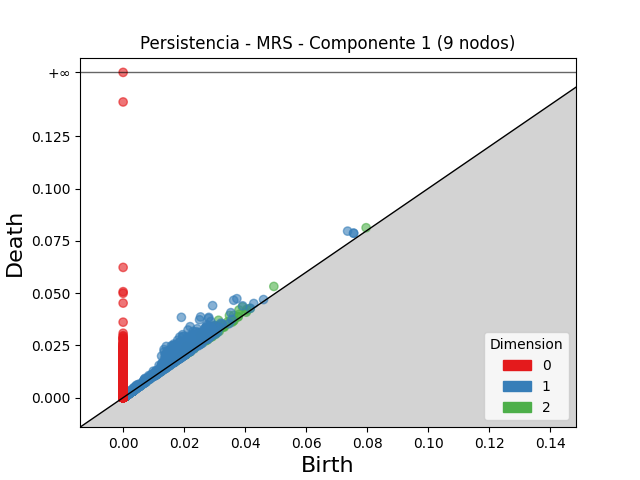

The table this chart was drawn from, first rows:
dimension, birth, death
2, 0.03127, 0.03701
2, 0.02524, 0.02996
2, 0.02972, 0.03435
2, 0.03487, 0.03931
2, 0.03915, 0.04343
2, 0.02066, 0.02464
2, 0.03798, 0.04195
2, 0.03046, 0.03424
2, 0.04942, 0.05319
2, 0.03197, 0.03513
2, 0.03619, 0.03934
2, 0.02535, 0.02796
2, 0.03212, 0.03468
2, 0.02899, 0.03155
2, 0.02619, 0.02865
2, 0.02723, 0.02961
2, 0.02553, 0.02784
2, 0.02201, 0.02425
2, 0.02121, 0.02337
2, 0.01967, 0.02177
2, 0.02653, 0.02856
2, 0.03431, 0.03631
2, 0.02113, 0.02312
2, 0.02842, 0.03031
2, 0.03798, 0.0398
2, 0.04055, 0.04229
2, 0.02692, 0.02855
2, 0.07968, 0.08128
2, 0.0292, 0.0308
2, 0.02223, 0.02378
2, 0.03148, 0.03289
2, 0.03299, 0.03427
2, 0.04061, 0.04184
2, 0.02338, 0.02458
2, 0.03028, 0.03145
2, 0.02005, 0.02117
2, 0.02847, 0.02958
2, 0.02624, 0.02729
2, 0.01503, 0.01606
2, 0.03774, 0.03877
2, 0.04165, 0.04266
2, 0.03433, 0.03531
2, 0.0377, 0.03863
2, 0.0329, 0.03381
2, 0.02964, 0.03053
2, 0.02505, 0.02593
2, 0.01879, 0.01961
2, 0.02142, 0.02224
2, 0.0281, 0.02888
2, 0.02136, 0.02209
2, 0.02971, 0.03039
2, 0.02594, 0.02661
2, 0.02668, 0.02732
2, 0.0215, 0.02211
2, 0.02042, 0.02103
2, 0.03318, 0.03376
2, 0.03041, 0.03096
2, 0.03611, 0.03665
2, 0.03108, 0.03161
2, 0.03639, 0.0369
... 25,246 more rows
